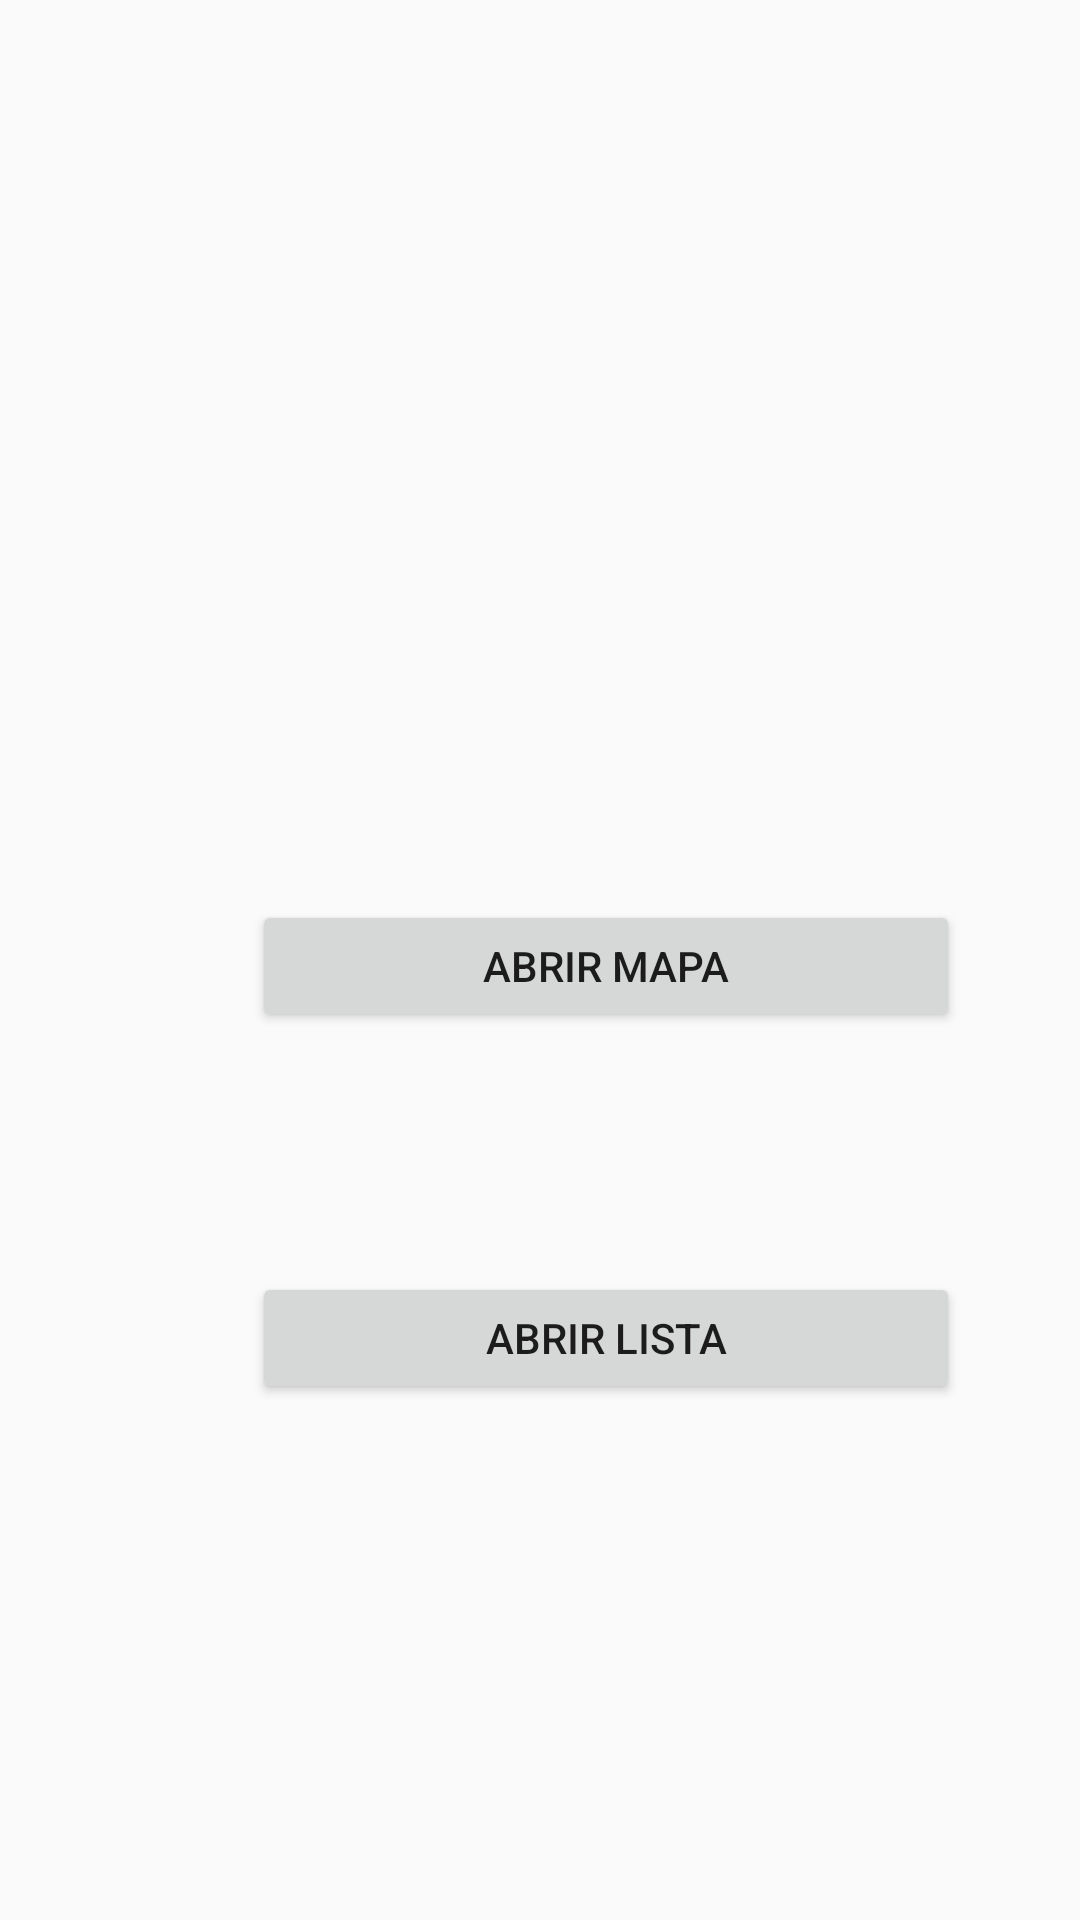

Produce the Android XML layout that renders to this screen, including the resource entries it uses.
<!-- AndroidManifest.xml: application theme AppTheme -->
<!-- res/layout/activity_menu.xml -->
<?xml version="1.0" encoding="utf-8"?>
<androidx.constraintlayout.widget.ConstraintLayout xmlns:android="http://schemas.android.com/apk/res/android"
    xmlns:app="http://schemas.android.com/apk/res-auto"
    xmlns:tools="http://schemas.android.com/tools"
    android:layout_width="match_parent"
    android:layout_height="match_parent"
    tools:context=".Menu">

    <Button
        android:id="@+id/btnLista"
        android:layout_width="236dp"
        android:layout_height="44dp"
        android:layout_marginStart="84dp"
        android:layout_marginTop="424dp"
        android:onClick="abrirLista"
        android:text="Abrir lista"
        app:layout_constraintStart_toStartOf="parent"
        app:layout_constraintTop_toTopOf="parent" />

    <Button
        android:id="@+id/btnMapa"
        android:layout_width="236dp"
        android:layout_height="44dp"
        android:layout_marginStart="84dp"
        android:layout_marginTop="300dp"
        android:onClick="abrirMapa"
        android:text="Abrir mapa"
        app:layout_constraintStart_toStartOf="parent"
        app:layout_constraintTop_toTopOf="parent" />
</androidx.constraintlayout.widget.ConstraintLayout>
<!-- resources referenced by this layout -->
<resources>
  <style name="AppTheme" parent="Theme.AppCompat.Light.DarkActionBar">
          
          <item name="colorPrimary">@color/colorPrimary</item>
          <item name="colorPrimaryDark">@color/colorPrimaryDark</item>
          <item name="colorAccent">@color/colorAccent</item>
      </style>
  <color name="colorPrimary">#008577</color>
  <color name="colorPrimaryDark">#00574B</color>
  <color name="colorAccent">#D81B60</color>
</resources>
